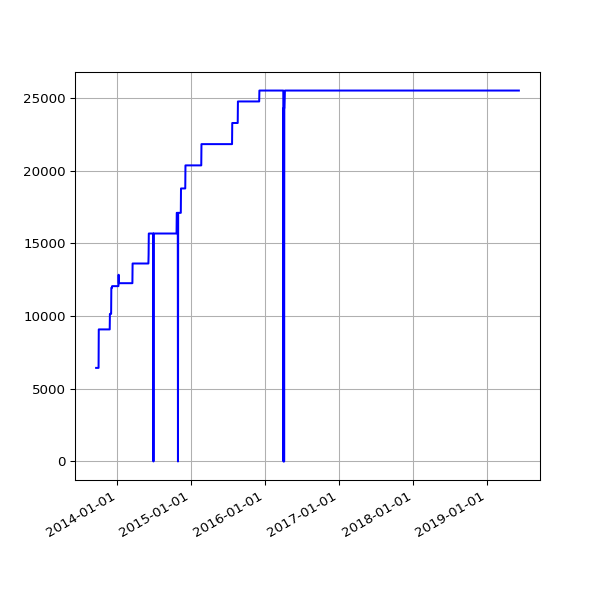

The table this chart was drawn from, first rows:
date, value
2013-09-19 02:16:07 +0100, 6433
2013-09-20 02:42:51 +0100, 6433
2013-09-21 02:35:34 +0100, 6433
2013-09-22 02:42:30 +0100, 6433
2013-09-23 14:45:25 +0100, 6433
2013-09-24 02:24:38 +0100, 6433
2013-09-25 02:24:18 +0100, 6433
2013-09-25 11:14:19 +0100, 6433
2013-09-25 15:24:36 +0100, 6433
2013-09-26 02:28:48 +0100, 6433
2013-09-27 03:04:57 +0100, 6433
2013-09-28 02:34:11 +0100, 6433
2013-09-29 02:37:28 +0100, 6433
2013-09-30 02:41:33 +0100, 6433
2013-10-01 02:48:10 +0100, 6433
2013-10-02 02:40:18 +0100, 9079
2013-10-03 02:50:49 +0100, 9079
2013-10-04 02:42:18 +0100, 9079
2013-10-05 02:35:24 +0100, 9079
2013-10-06 02:35:14 +0100, 9079
2013-10-07 02:36:02 +0100, 9079
2013-10-08 02:48:25 +0100, 9079
2013-10-09 02:44:15 +0100, 9079
2013-10-10 02:42:47 +0100, 9079
2013-10-11 02:43:24 +0100, 9079
2013-10-12 02:36:46 +0100, 9079
2013-10-13 02:34:49 +0100, 9079
2013-10-16 02:38:31 +0100, 9079
2013-10-17 02:38:11 +0100, 9079
2013-10-18 03:54:04 +0100, 9079
2013-10-19 04:22:37 +0100, 9079
2013-10-20 03:47:14 +0100, 9079
2013-10-21 03:33:15 +0100, 9079
2013-10-22 03:54:27 +0100, 9079
2013-10-23 04:08:12 +0100, 9079
2013-10-24 03:23:20 +0100, 9079
2013-10-25 03:49:11 +0100, 9079
2013-10-26 02:58:11 +0100, 9079
2013-10-27 04:56:02 +0000, 9079
2013-10-28 03:29:04 +0000, 9079
2013-10-29 03:34:38 +0000, 9079
2013-10-30 03:44:23 +0000, 9079
2013-10-31 04:16:06 +0000, 9079
2013-11-01 19:13:36 +0000, 9079
2013-11-04 10:02:58 +0000, 9079
2013-11-05 03:51:50 +0000, 9079
2013-11-06 03:39:36 +0000, 9079
2013-11-07 03:44:18 +0000, 9079
2013-11-08 03:49:56 +0000, 9079
2013-11-09 04:02:57 +0000, 9079
2013-11-10 03:28:18 +0000, 9079
2013-11-11 03:43:31 +0000, 9079
2013-11-12 04:09:49 +0000, 9079
2013-11-13 04:17:11 +0000, 9079
2013-11-14 03:34:20 +0000, 9079
2013-11-15 03:40:17 +0000, 9079
2013-11-16 03:32:06 +0000, 9079
2013-11-17 03:26:32 +0000, 9079
2013-11-18 03:40:30 +0000, 9079
2013-11-19 03:32:58 +0000, 9079
... 1,512 more rows
